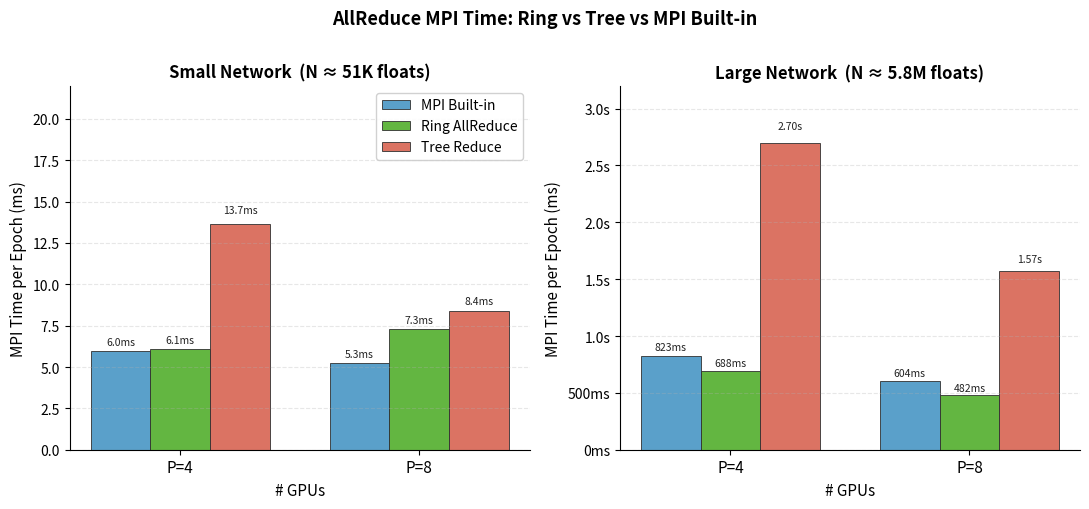

The script that saved this image:
"""
Fig 3: Per-epoch MPI AllReduce time by algorithm, network size, and rank count.
Data: epoch 3-5 average (steady state, excludes warmup).

Network sizes:
  Small: 784→64→10   N = 50,890 floats
  Large: 784→2048→2048→2048→10   N = 5,824,522 floats
"""
import numpy as np
import matplotlib.pyplot as plt
import matplotlib.ticker as ticker

# ── Data (epoch 3-5 average, ms) ───────────────────────────────────
# Layout: [mpi_builtin, ring, tree]
mpi_data = {
    ('Small', 'P=4'): [5.97,  6.10,  13.67],
    ('Small', 'P=8'): [5.27,  7.27,   8.37],
    ('Large', 'P=4'): [823.2, 688.5, 2696.7],
    ('Large', 'P=8'): [603.8, 482.1, 1569.9],
}

algos  = ['MPI Built-in', 'Ring AllReduce', 'Tree Reduce']
colors = ['#4393c3', '#4dac26', '#d6604d']

# ── Two-panel layout (left=Small, right=Large) ─────────────────────
fig, axes = plt.subplots(1, 2, figsize=(11, 5), sharey=False)

for col, net in enumerate(['Small', 'Large']):
    ax = axes[col]
    P_labels = ['P=4', 'P=8']
    x = np.arange(len(P_labels))
    width = 0.25

    for i, (algo, color) in enumerate(zip(algos, colors)):
        vals = [mpi_data[(net, p)][i] for p in P_labels]
        bars = ax.bar(x + (i - 1) * width, vals, width,
                      label=algo, color=color, alpha=0.88, edgecolor='#333', linewidth=0.7)
        # value labels on bars
        for bar, v in zip(bars, vals):
            h = bar.get_height()
            if net == 'Large':
                label = f'{v/1000:.2f}s' if v >= 1000 else f'{v:.0f}ms'
            else:
                label = f'{v:.1f}ms'
            ax.text(bar.get_x() + bar.get_width()/2, h * 1.04,
                    label, ha='center', va='bottom', fontsize=7.5, color='#222')

    ax.set_xticks(x)
    ax.set_xticklabels(P_labels, fontsize=11)
    ax.set_xlabel('# GPUs', fontsize=11)
    ax.set_ylabel('MPI Time per Epoch (ms)', fontsize=11)
    ax.grid(axis='y', alpha=0.3, linestyle='--')
    ax.spines[['top', 'right']].set_visible(False)

    if net == 'Small':
        ax.set_title(f'Small Network  (N ≈ 51K floats)', fontsize=12, fontweight='bold')
        ax.set_ylim(0, 22)
    else:
        ax.set_title(f'Large Network  (N ≈ 5.8M floats)', fontsize=12, fontweight='bold')
        ax.set_ylim(0, 3200)
        ax.yaxis.set_major_formatter(ticker.FuncFormatter(
            lambda v, _: f'{v/1000:.1f}s' if v >= 1000 else f'{v:.0f}ms'))

    if col == 0:
        ax.legend(fontsize=10, framealpha=0.9)

fig.suptitle('AllReduce MPI Time: Ring vs Tree vs MPI Built-in',
             fontsize=13, fontweight='bold', y=1.01)
plt.tight_layout()
plt.savefig('fig3_mpi_bar.pdf', bbox_inches='tight')
plt.savefig('fig3_mpi_bar.png', dpi=150, bbox_inches='tight')
print("Saved fig3_mpi_bar.pdf / .png")
plt.show()
